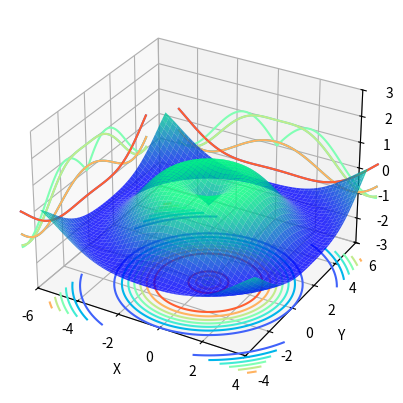

Recreate this plot in Python.


import numpy as np
from matplotlib import pyplot as plt
 

def draw_points():
    #定义坐标轴
    fig=plt.figure()
    ax1=plt.axes(projection='3d')
    # 基于ax1变量绘制三维图
    #设置xyz方向的变量（空间曲线）
    z=np.linspace(0,13,1000)#在1~13之间等间隔取1000个点
    x=5*np.sin(z)
    y=5*np.cos(z)
    
    #设置xyz方向的变量（散点图）
    zd=13*np.random.random(100)
    xd=5*np.sin(zd)
    yd=5*np.cos(zd)
    
    #设置坐标轴
    ax1.set_xlabel('X')
    ax1.set_ylabel('Y')
    ax1.set_zlabel('Z')
    ax1.scatter(xd,yd,zd,cmap='Blues') #绘制散点图
    ax1.plot3D(x,y,z,'gray')#绘制空间曲线
    plt.show()#显示图像

def draw_suface():
    #定义新坐标轴
    fig=plt.figure()
    ax3=plt.axes(projection='3d')
    
    #定义三维数据
    xx=np.arange(-5,5,0.2)
    yy=np.arange(-5,5,0.2)
    
    #生成网格点坐标矩阵,对x和y数据执行网格化
    X,Y=np.meshgrid(xx,yy)
    
    #计算z轴数据
    Z=np.sin(X)+np.cos(Y)
    
    #绘图
    #函数plot_surface期望其输入结构为一个规则的二维网格
    ax3.plot_surface(X,Y,Z, rstride = 1, cstride = 1,cmap='rainbow') #cmap是颜色映射表
    plt.title("3D")
    plt.show()

def contour():
    #定义新坐标轴
    fig4 = plt.figure()
    ax4 = plt.axes(projection='3d')
    
    #生成三维数据
    xx = np.arange(-5,5,0.1)
    yy = np.arange(-5,5,0.1)
    X, Y = np.meshgrid(xx, yy)
    Z = np.sin(np.sqrt(X**2+Y**2))
    
    #作图
    ax4.plot_surface(X,Y,Z,alpha=0.8,cmap='winter')     #生成表面， alpha 用于控制透明度
    ax4.contour(X,Y,Z,zdir='z', offset=-3,cmap="rainbow")  #生成z方向投影，投到x-y平面,offset表示离视角轴0点的距离
    ax4.contour(X,Y,Z,zdir='x', offset=-6,cmap="rainbow")  #生成x方向投影，投到y-z平面
    ax4.contour(X,Y,Z,zdir='y', offset=6,cmap="rainbow")   #生成y方向投影，投到x-z平面
    #ax4.contourf(X,Y,Z,zdir='y', offset=6,cmap="rainbow")   #生成y方向投影填充，投到x-z平面，contourf()函数
    
    #设定显示范围
    ax4.set_xlabel('X')
    ax4.set_xlim(-6, 4)  #设置坐标轴范围显示投影
    ax4.set_ylabel('Y')
    ax4.set_ylim(-4, 6)
    ax4.set_zlabel('Z')
    ax4.set_zlim(-3, 3)
    
    plt.show()


if __name__ == "__main__":
    # draw_suface()
    contour()